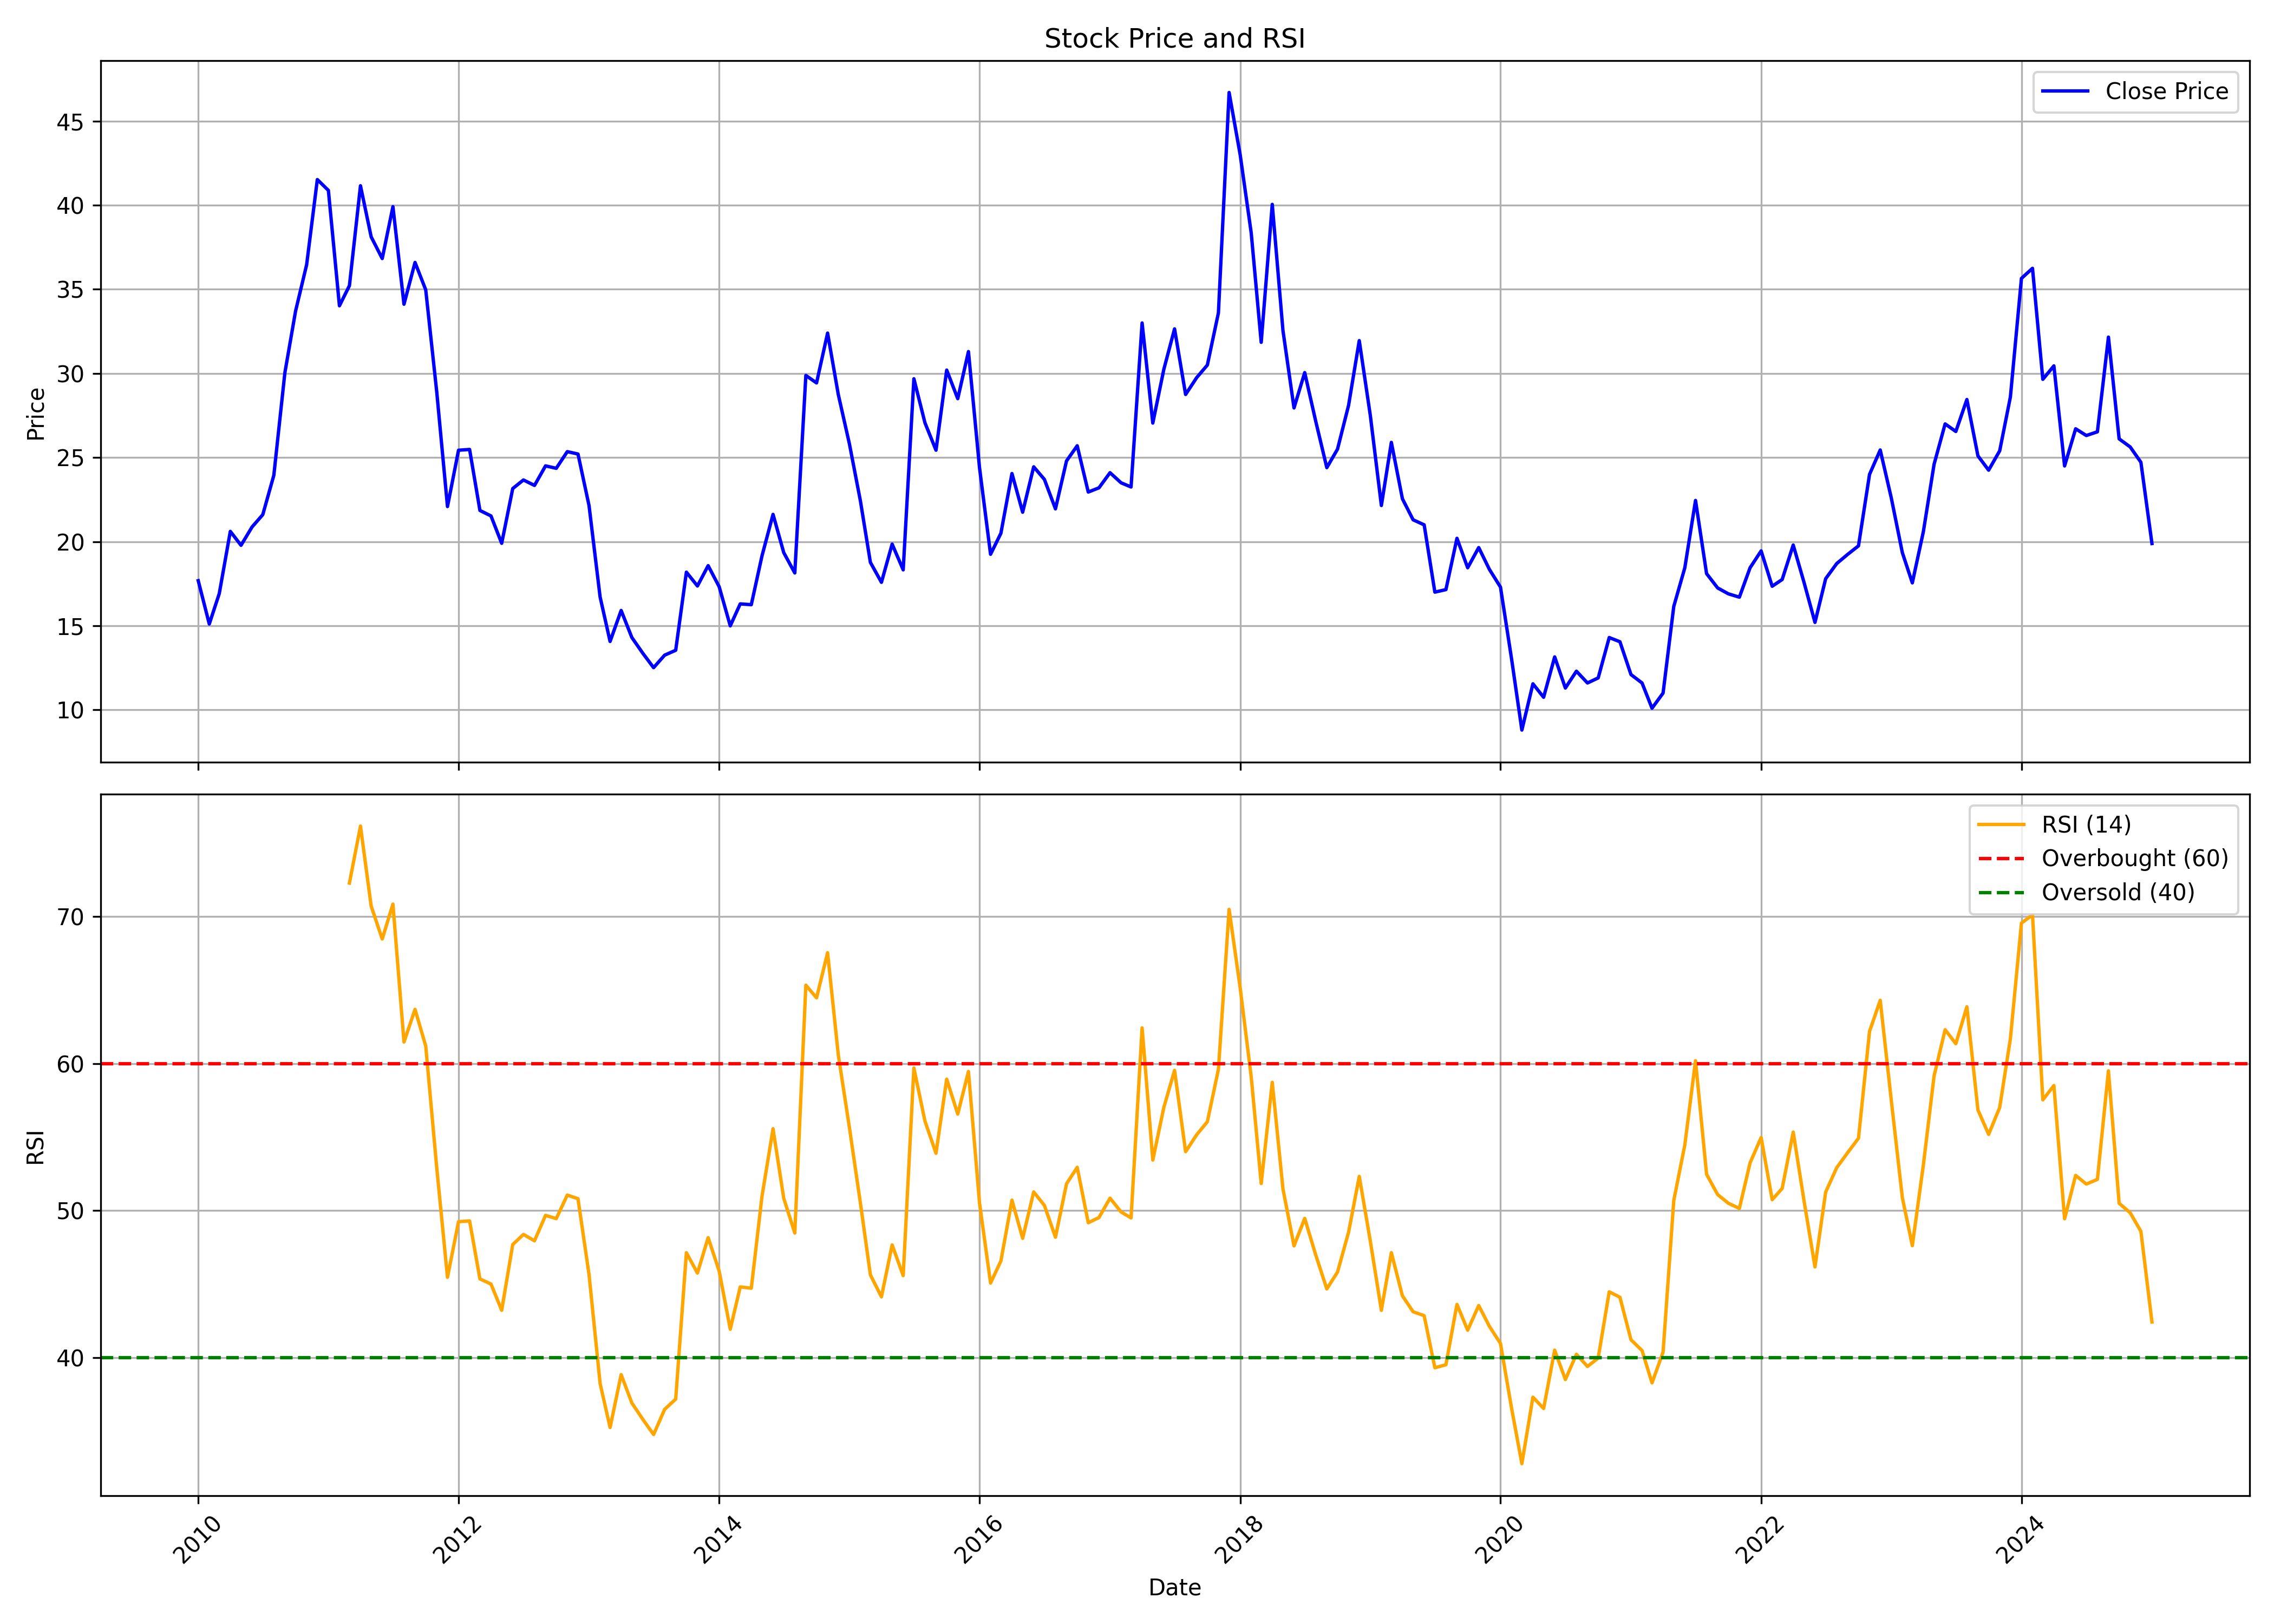

The data file committed next to this chart (first rows):
, Unnamed: 0.1, Unnamed: 0, date, symbol, open, high, low, close, volume, rsi
0, 0, 0, 2010-01-01, ARCHIES, 17.74, 18.83, 16.85, 17.68, 2381550, 
1, 1, 1, 2010-02-01, ARCHIES, 17.68, 18.91, 13.84, 15.1, 4224640, 
2, 2, 2, 2010-03-01, ARCHIES, 15.1, 19.21, 14.96, 16.92, 19387660, 
3, 3, 3, 2010-04-01, ARCHIES, 17.08, 21.7, 17.03, 20.61, 21832885, 
4, 4, 4, 2010-05-01, ARCHIES, 20.54, 21.39, 17.67, 19.78, 17217335, 
5, 5, 5, 2010-06-01, ARCHIES, 19.82, 21.09, 18.57, 20.88, 4144495, 
6, 6, 6, 2010-07-01, ARCHIES, 20.44, 24.03, 20.44, 21.6, 11032530, 
7, 7, 7, 2010-08-01, ARCHIES, 21.67, 25.78, 21.14, 23.94, 18608255, 
8, 8, 8, 2010-09-01, ARCHIES, 24.27, 35.07, 23.72, 30.04, 77252555, 
9, 9, 9, 2010-10-01, ARCHIES, 30.62, 36.63, 30.48, 33.71, 24557790, 
10, 10, 10, 2010-11-01, ARCHIES, 34.07, 44.84, 29.46, 36.46, 14003755, 
11, 11, 11, 2010-12-01, ARCHIES, 36.69, 43.18, 29.65, 41.53, 10305478, 
12, 12, 12, 2011-01-01, ARCHIES, 40.51, 42.77, 36.83, 40.88, 3961391, 
13, 13, 13, 2011-02-01, ARCHIES, 41.34, 41.76, 32.87, 34.02, 1830925, 
14, 14, 14, 2011-03-01, ARCHIES, 34.53, 37.66, 30.43, 35.22, 1549877, 72.28
15, 15, 15, 2011-04-01, ARCHIES, 35.72, 44.79, 34.3, 41.16, 3427213, 76.16
16, 16, 16, 2011-05-01, ARCHIES, 41.25, 43.46, 37.01, 38.12, 2913260, 70.71
17, 17, 17, 2011-06-01, ARCHIES, 38.53, 39.45, 33.19, 36.83, 938373, 68.47
18, 18, 18, 2011-07-01, ARCHIES, 37.75, 40.88, 35.08, 39.91, 1511313, 70.85
19, 19, 19, 2011-08-01, ARCHIES, 40.47, 40.88, 33.01, 34.11, 1274520, 61.47
20, 20, 20, 2011-09-01, ARCHIES, 34.11, 40.51, 33.65, 36.6, 1119115, 63.69
21, 21, 21, 2011-10-01, ARCHIES, 35.76, 36.87, 33.94, 34.97, 602788, 61.19
22, 22, 22, 2011-11-01, ARCHIES, 34.64, 35.2, 27.25, 28.88, 860046, 52.88
23, 23, 23, 2011-12-01, ARCHIES, 30.18, 31.39, 21.85, 22.09, 2568102, 45.46
24, 24, 24, 2012-01-01, ARCHIES, 22.51, 29.99, 20.69, 25.44, 2235093, 49.24
25, 25, 25, 2012-02-01, ARCHIES, 25.62, 30.5, 22.88, 25.48, 4655364, 49.29
26, 26, 26, 2012-03-01, ARCHIES, 25.11, 25.57, 21.39, 21.85, 869727, 45.35
27, 27, 27, 2012-04-01, ARCHIES, 22.23, 23.25, 21.02, 21.53, 637555, 45
28, 28, 28, 2012-05-01, ARCHIES, 21.62, 22.23, 19.3, 19.9, 420981, 43.21
29, 29, 29, 2012-06-01, ARCHIES, 20.04, 24.27, 18.79, 23.16, 1771281, 47.69
30, 30, 30, 2012-07-01, ARCHIES, 23.44, 24.55, 19.99, 23.67, 2640598, 48.37
31, 31, 31, 2012-08-01, ARCHIES, 23.71, 25.25, 20.09, 23.34, 2615082, 47.94
32, 32, 32, 2012-09-01, ARCHIES, 24.13, 25.25, 22.46, 24.51, 2879804, 49.67
33, 33, 33, 2012-10-01, ARCHIES, 24.83, 30.45, 23.6, 24.36, 10252027, 49.45
34, 34, 34, 2012-11-01, ARCHIES, 24.31, 28.51, 23.75, 25.35, 5913986, 51.05
35, 35, 35, 2012-12-01, ARCHIES, 25.87, 29.46, 24.97, 25.21, 7616819, 50.8
36, 36, 36, 2013-01-01, ARCHIES, 25.4, 26.15, 20.02, 22.14, 3229989, 45.64
37, 37, 37, 2013-02-01, ARCHIES, 22.33, 22.9, 16.62, 16.71, 1983159, 38.23
38, 38, 38, 2013-03-01, ARCHIES, 16.95, 18.84, 13.27, 14.07, 1312418, 35.24
39, 39, 39, 2013-04-01, ARCHIES, 14.16, 18.6, 14.16, 15.91, 972423, 38.83
40, 40, 40, 2013-05-01, ARCHIES, 15.91, 17.75, 14.21, 14.3, 1007524, 36.91
41, 41, 41, 2013-06-01, ARCHIES, 15.39, 15.39, 12.75, 13.36, 532516, 35.78
42, 42, 42, 2013-07-01, ARCHIES, 13.22, 16.95, 12.37, 12.51, 1385692, 34.76
43, 43, 43, 2013-08-01, ARCHIES, 13.21, 16.88, 12.58, 13.25, 1811196, 36.47
44, 44, 44, 2013-09-01, ARCHIES, 13.54, 15.48, 12.87, 13.54, 828345, 37.17
45, 45, 45, 2013-10-01, ARCHIES, 13.5, 21.77, 13.25, 18.19, 5614148, 47.13
46, 46, 46, 2013-11-01, ARCHIES, 18.09, 19.49, 16.45, 17.37, 1880586, 45.75
47, 47, 47, 2013-12-01, ARCHIES, 17.41, 19.83, 16.98, 18.57, 2354811, 48.16
48, 48, 48, 2014-01-01, ARCHIES, 18.48, 23.22, 16.25, 17.32, 10306715, 45.87
49, 49, 49, 2014-02-01, ARCHIES, 17.41, 18.87, 14.95, 15, 2489289, 41.92
50, 50, 50, 2014-03-01, ARCHIES, 15.29, 16.45, 14.85, 16.3, 1589674, 44.8
51, 51, 51, 2014-04-01, ARCHIES, 16.2, 19.74, 15.91, 16.25, 2790539, 44.71
52, 52, 52, 2014-05-01, ARCHIES, 16.25, 23.41, 15.96, 19.16, 6049779, 50.97
53, 53, 53, 2014-06-01, ARCHIES, 19.25, 23.03, 18.77, 21.62, 4225569, 55.57
54, 54, 54, 2014-07-01, ARCHIES, 21.72, 23.03, 18.72, 19.35, 4086130, 50.83
55, 55, 55, 2014-08-01, ARCHIES, 19.35, 21.28, 17.56, 18.14, 2443303, 48.47
56, 56, 56, 2014-09-01, ARCHIES, 18.87, 34.77, 18.52, 29.88, 25274184, 65.33
57, 57, 57, 2014-10-01, ARCHIES, 30.13, 31.26, 26.72, 29.44, 4698114, 64.47
58, 58, 58, 2014-11-01, ARCHIES, 29.63, 34.47, 27.16, 32.4, 11548207, 67.54
59, 59, 59, 2014-12-01, ARCHIES, 32.4, 36.15, 22.82, 28.75, 14402505, 60.59
... 121 more rows
